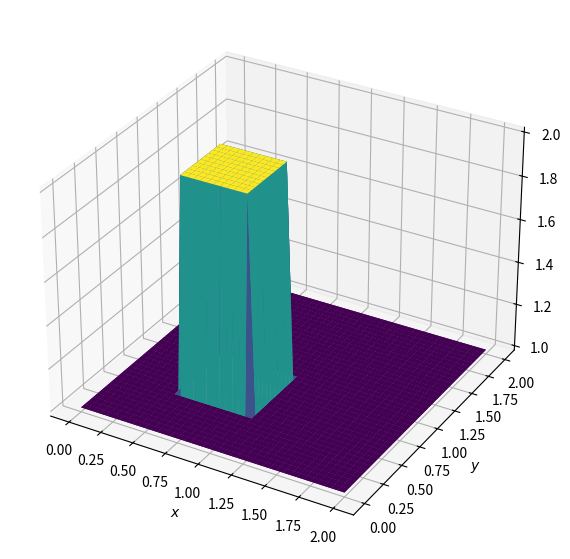

Source code (Python): (Note: this script raises an exception after producing the figure.)
import numpy
from matplotlib import pyplot, cm
from mpl_toolkits.mplot3d import Axes3D
nx = 41
ny = 41
nt = 120
c = 1
dx = 2 / (nx - 1)
dy = 2 / (ny - 1)
sigma = .0009
nu = 0.01
dt = sigma * dx * dy / nu
x = numpy.linspace(0, 2, nx)
y = numpy.linspace(0, 2, ny)
u = numpy.ones((ny, nx))  
v = numpy.ones((ny, nx))
un = numpy.ones((ny, nx)) 
vn = numpy.ones((ny, nx))
comb = numpy.ones((ny, nx))
u[int(.5 / dy):int(1 / dy + 1),int(.5 / dx):int(1 / dx + 1)] = 2 
v[int(.5 / dy):int(1 / dy + 1),int(.5 / dx):int(1 / dx + 1)] = 2
fig = pyplot.figure(figsize=(11, 7), dpi=100)
ax = fig.add_subplot(projection='3d')
X, Y = numpy.meshgrid(x, y)
ax.plot_surface(X, Y, u[:], cmap=cm.viridis, rstride=1, cstride=1)
ax.plot_surface(X, Y, v[:], cmap=cm.viridis, rstride=1, cstride=1)
ax.set_xlabel('$x$')
ax.set_ylabel('$y$')
pyplot.show()
print("The Calculations With Loop Took:"+str('{0:.2f}'.format(time.time()-t))+'s')
for n in range(nt + 1):
    un = u.copy()
    vn = v.copy()
    u[1:-1, 1:-1] = (un[1:-1, 1:-1] -
                     dt / dx * un[1:-1, 1:-1] * 
                     (un[1:-1, 1:-1] - un[1:-1, 0:-2]) - 
                     dt / dy * vn[1:-1, 1:-1] * 
                     (un[1:-1, 1:-1] - un[0:-2, 1:-1]) + 
                     nu * dt / dx**2 * 
                     (un[1:-1,2:] - 2 * un[1:-1, 1:-1] + un[1:-1, 0:-2]) + 
                     nu * dt / dy**2 * 
                     (un[2:, 1:-1] - 2 * un[1:-1, 1:-1] + un[0:-2, 1:-1]))
    
    v[1:-1, 1:-1] = (vn[1:-1, 1:-1] - 
                     dt / dx * un[1:-1, 1:-1] *
                     (vn[1:-1, 1:-1] - vn[1:-1, 0:-2]) -
                     dt / dy * vn[1:-1, 1:-1] * 
                    (vn[1:-1, 1:-1] - vn[0:-2, 1:-1]) + 
                     nu * dt / dx**2 * 
                     (vn[1:-1, 2:] - 2 * vn[1:-1, 1:-1] + vn[1:-1, 0:-2]) +
                     nu * dt / dy**2 *
                     (vn[2:, 1:-1] - 2 * vn[1:-1, 1:-1] + vn[0:-2, 1:-1]))
    u[0, :] = 1
    u[-1, :] = 1
    u[:, 0] = 1
    u[:, -1] = 1
    v[0, :] = 1
    v[-1, :] = 1
    v[:, 0] = 1
    v[:, -1] = 1
fig = pyplot.figure(figsize=(11, 7), dpi=100)
ax = fig.add_subplot(projection='3d')
X, Y = numpy.meshgrid(x, y)
ax.plot_surface(X, Y, u, cmap=cm.viridis, rstride=1, cstride=1)
ax.plot_surface(X, Y, v, cmap=cm.viridis, rstride=1, cstride=1)
ax.set_xlabel('$x$')
ax.set_ylabel('$y$')
pyplot.show()
print("The Calculations With Loop Took:"+str('{0:.2f}'.format(time.time()-t))+'s')